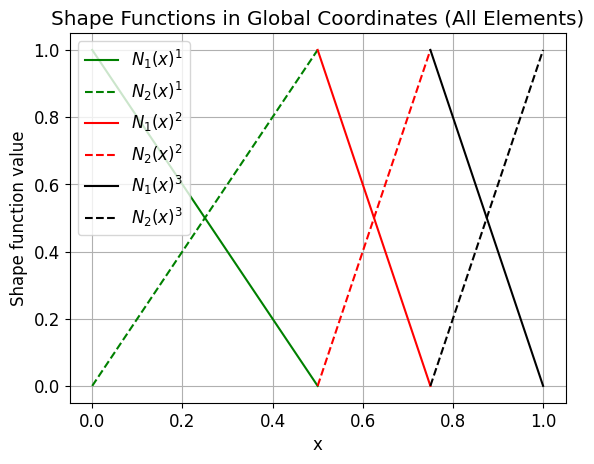
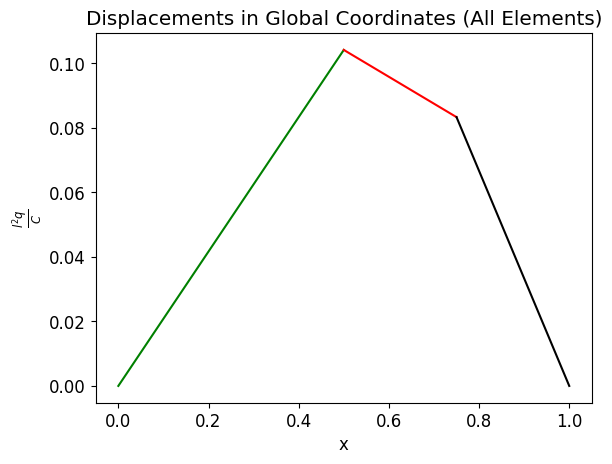

Here is the Python script that generated these plots, in order:
#!/usr/bin/env python3
# -*- coding: utf-8 -*-
"""
Created on Fri Jan 16 20:21:10 2026

@author: evanwillmarth
"""





import numpy as np
import matplotlib.pyplot as plt

plt.rcParams["font.family"] = "Times New Roman"
plt.rcParams["font.size"] = 12


# Nondimensionalizing with respect to l
xcoords = np.array([[0.0, 1/2],
                    [1/2, 3/4],
                    [3/4, 1.0]])


n_elements = 3
n_nodes = 4

# Columns represent local node numbering of each element.
# The entries on each row represent the global numbering 
# of the nodes for each element.
element_nodes = np.zeros((n_elements,2),dtype=int)
for i in range(n_elements):
    for j in range(2):
        element_nodes[i,j] = i + j



C = 1   
p = 1



# Calculating shape functions N
def shape_funcs(xi):

    N1 = 0.5*(1.0 - xi)
    N2 = 0.5*(1.0 + xi)
    
    return np.array([N1, N2])

# Calculating derivatives of the shape functions dN/dξ
def dN_dxi(xi):
    
    dN1 = -0.5
    dN2 = 0.5
    
    return np.array([dN1, dN2])

# Load function over element 1 defined in the global coordinate system.
def load_elem1(xi):
    load = 2*p*xi
    return load

# Load function over elements 2 and 3 defined in the global coordinate system.
def load_elem2(xi):
    load = p
    return load

# Since the distributed load is linear, at least a 2-point 
# Gaussian quadrature is needed for exact integration.
# Gaussian quadrature points and weights for 2-point rule.
xi_pts = np.array([-1/np.sqrt(3), 1/np.sqrt(3)])
w_pts = np.array([1.0, 1.0])

K_global = np.zeros((n_nodes,n_nodes))
F_global = np.zeros((n_nodes,1))

for i in range(n_elements):    

    Ke = np.zeros((2,2))
    Fe = np.zeros((2,1))
    
    for xi, w in zip(xi_pts, w_pts):
        
        # Jacobian dx/dξ
        dNdxi = dN_dxi(xi)
        J = np.dot(dNdxi, xcoords[i,:])
        
        # dN/dx = dN/dξ * 1/J
        dNdx = dNdxi / J
        
        # B matrix = dNdx (1x3)
        B = dNdx.reshape(1,2)
        
        # Element integrand B^T * E*A * B times weight * Jacobian
        Ke += (B.T@B)*(C*w*np.abs(J))    
    
        Ns = shape_funcs(xi)   
        Ns = Ns.reshape(2,1)
        
        # Convert from local element coordinates to global coordinates
        x_phys = Ns[0,0]*xcoords[i,0] + Ns[1,0]*xcoords[i,1]
        
        
        # if element 1, then use the first linear load function, 
        # otherwise use the constant load function for elements 2 and 3.
        if i == 0:
            load = load_elem1(x_phys)
        else:
            load = load_elem2(x_phys)
    
        # Since the load function is define in the global coordinate system
        # it must be multiplied by |J|.
        Fe += Ns*load*w*np.abs(J)
         
    K_global[element_nodes[i,0],element_nodes[i,0]] += Ke[0,0]
    K_global[element_nodes[i,0],element_nodes[i,1]] += Ke[0,1]
    K_global[element_nodes[i,1],element_nodes[i,1]] += Ke[1,1]

    F_global[element_nodes[i,0],0] += Fe[0,0]
    F_global[element_nodes[i,1],0] += Fe[1,0]
    

# Using the symmetry property of the stiffness matrix
for i in range(n_nodes-1):
    for j in range(i+1,n_nodes):
        K_global[j,i] = K_global[i,j]
        


# Applying fixed-end boundary conditions
K_global = np.delete(K_global,[0,n_nodes-1],axis=0)
K_global = np.delete(K_global,[0,n_nodes-1],axis=1)
F_global = np.delete(F_global,[0,n_nodes-1],axis=0)

d = np.linalg.inv(K_global)@F_global

# Make a new displacement vector to include the endpoints
d_new = np.zeros(n_nodes)
d_new[0] = 0.0
d_new[1] = d[0]
d_new[2] = d[1]
d_new[3] = 0.0


    
# Plotting shape Functions
xi = np.linspace(-1.0, 1.0, 200)
d_phys_total = []
x_phys_total = []
plt.figure()
for ii in range(n_elements):
    # Element  physical coordinates
    x_elem = xcoords[ii]
    d_elem = np.array([d_new[ii],d_new[ii+1]])
    x_phys = []
    d_phys = []
    Nvals = []
    for x in xi:
        Nxi = shape_funcs(x)
        x_phys.append(np.dot(Nxi, x_elem))
        d_phys.append(np.dot(Nxi, d_elem))
        Nvals.append(Nxi)
    
    x_phys = np.array(x_phys)
    Nvals = np.array(Nvals)
    d_phys = np.array(d_phys)
    d_phys_total.append(d_phys)
    x_phys_total.append(x_phys)
    
    if ii == 0:
        plt.plot(x_phys, Nvals[:,0],color='green', label=r'$N_1(x)^%d$'%(ii+1))
        plt.plot(x_phys, Nvals[:,1],color='green',linestyle='dashed', label=r'$N_2(x)^%d$'%(ii+1))
    if ii == 1:
        plt.plot(x_phys, Nvals[:,0],color='red', label=r'$N_1(x)^%d$'%(ii+1))
        plt.plot(x_phys, Nvals[:,1],color='red',linestyle='dashed', label=r'$N_2(x)^%d$'%(ii+1))
    if ii == 2:
        plt.plot(x_phys, Nvals[:,0],color='black', label=r'$N_1(x)^%d$'%(ii+1))
        plt.plot(x_phys, Nvals[:,1],color='black',linestyle='dashed', label=r'$N_2(x)^%d$'%(ii+1))
        
        
plt.xlabel('x')
plt.ylabel('Shape function value')
plt.title('Shape Functions in Global Coordinates (All Elements)')
plt.legend()
plt.grid(True)
plt.show()
    
    
# Plotting the Displacements
plt.figure()
for ii in range(n_elements):
    if ii == 0:
        plt.plot(x_phys_total[ii], d_phys_total[ii], color='green')
    if ii == 1:
        plt.plot(x_phys_total[ii], d_phys_total[ii], color='red')
    if ii == 2:
        plt.plot(x_phys_total[ii], d_phys_total[ii], color='black')

plt.xlabel('x')
plt.ylabel(r'$\frac{l^2q}{C}$')
plt.title('Displacements in Global Coordinates (All Elements)')







